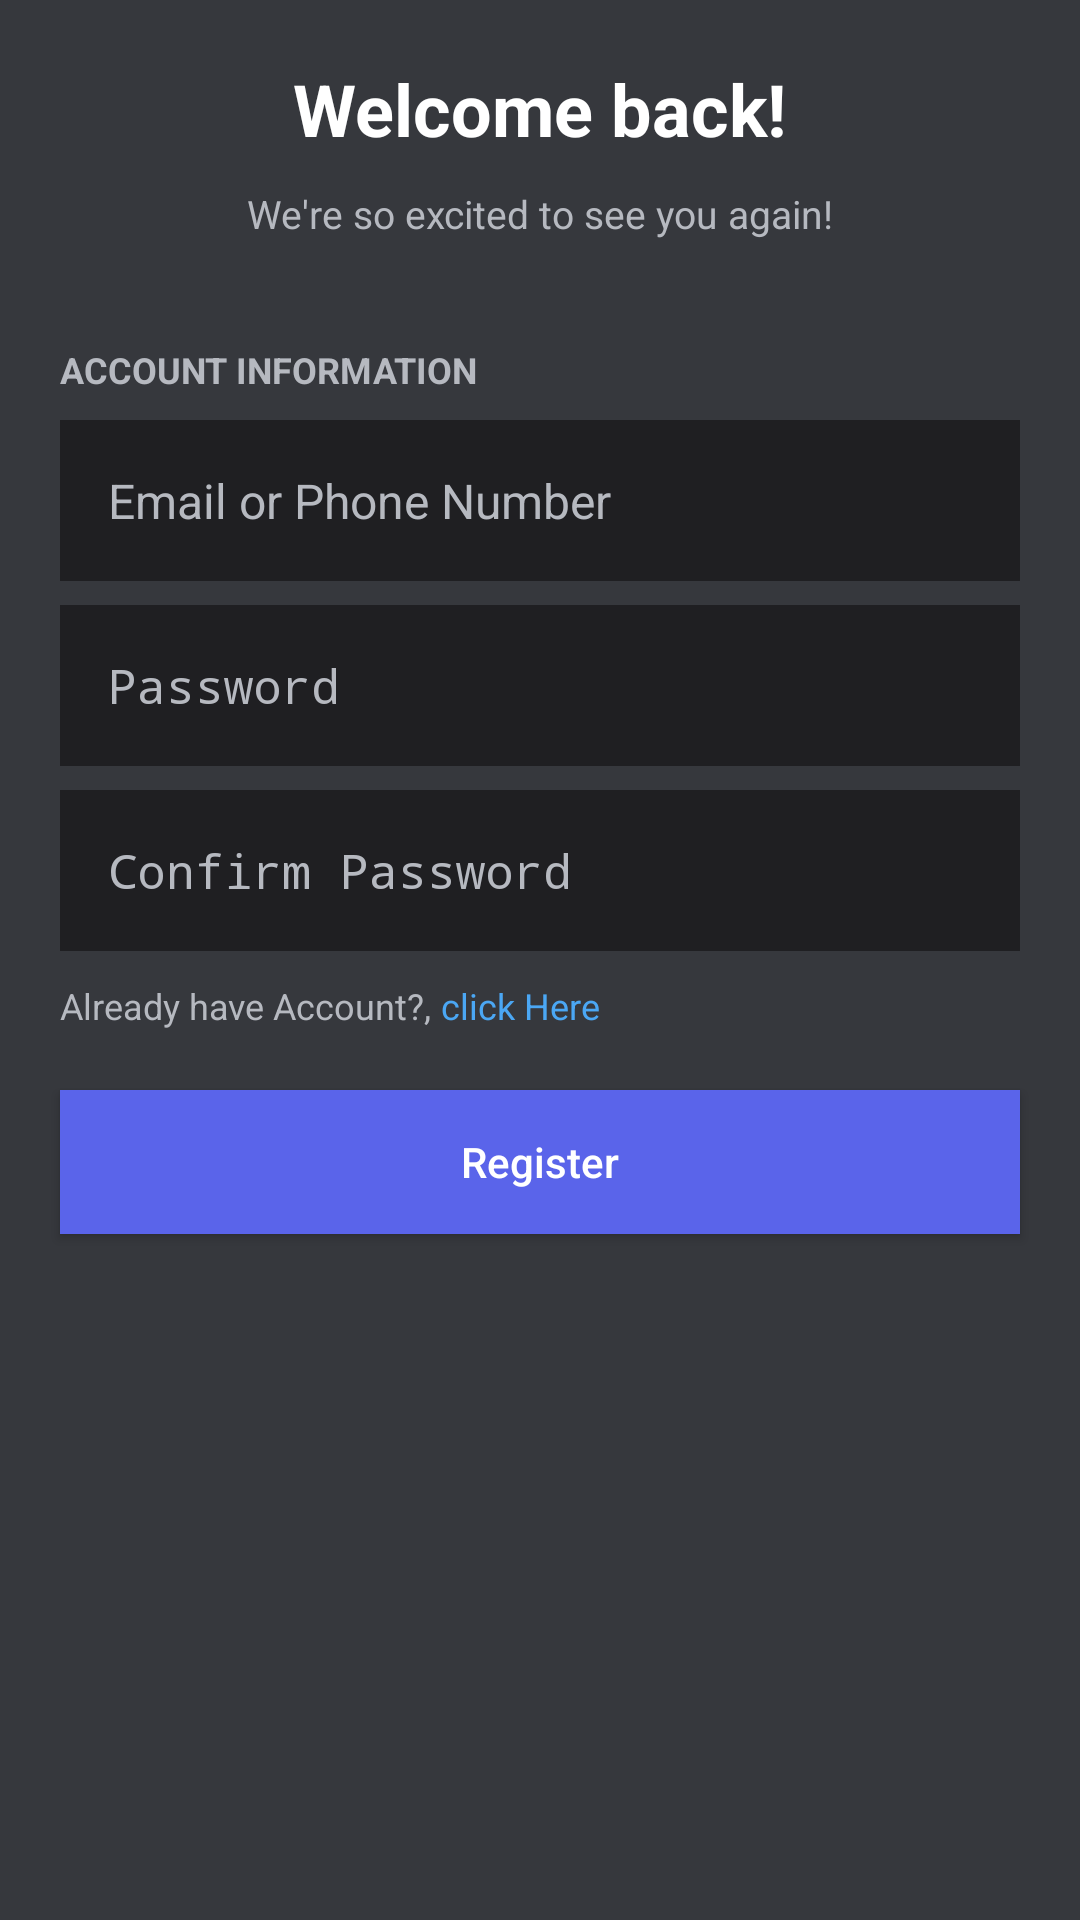

The Android layout XML behind this screen, and the referenced resources:
<!-- AndroidManifest.xml: application theme Theme.IntershalaAssignment -->
<!-- res/layout/fragment_register.xml -->
<?xml version="1.0" encoding="utf-8"?>
<LinearLayout xmlns:android="http://schemas.android.com/apk/res/android"
    xmlns:tools="http://schemas.android.com/tools"
    android:layout_width="match_parent"
    android:layout_height="match_parent"
    tools:context=".fragment.RegisterFragment"
    android:orientation="vertical"
    android:id="@+id/registerFragment"
     android:background="@color/backgroundColor">

    <LinearLayout
        android:id="@+id/linear_layout"
        android:layout_width="match_parent"
        android:layout_height="wrap_content"
        android:orientation="vertical">

        <TextView
            android:layout_width="wrap_content"
            android:layout_height="wrap_content"
            android:layout_gravity="center"
            android:layout_marginTop="20dp"
            android:text="Welcome back!"
            android:textColor="@color/white"
            android:textSize="24sp"
            android:textStyle="bold" />

        <TextView
            android:layout_width="wrap_content"
            android:layout_height="wrap_content"
            android:layout_gravity="center"
            android:layout_marginTop="10dp"
            android:text="We're so excited to see you again!"
            android:textColor="#B6B9C0"
            android:textSize="13sp" />
    </LinearLayout>

    <RelativeLayout
        android:layout_width="match_parent"
        android:layout_height="wrap_content"
        android:layout_marginStart="20dp"
        android:layout_marginEnd="20dp">

        <TextView
            android:id="@+id/txt_des3"
            android:layout_width="wrap_content"
            android:layout_height="wrap_content"
            android:layout_marginTop="35dp"
            android:text="Account Information"
            android:textAllCaps="true"
            android:textColor="#B6B9C0"
            android:textSize="12sp"
            android:textStyle="bold" />

        <ImageView
            android:layout_width="95dp"
            android:layout_height="60dp"
            android:layout_alignParentRight="true"
            android:src="@drawable/pngegg" />

    </RelativeLayout>

    <EditText
        android:id="@+id/ed_ForgotEmail"
        android:layout_width="match_parent"
        android:layout_height="wrap_content"
        android:layout_marginStart="20dp"
        android:layout_marginEnd="20dp"
        android:background="#1F1F22"
        android:hint="Email or Phone Number"
        android:inputType="textEmailAddress"
        android:padding="16dp"
        android:textColor="#B6B9C0"
        android:textColorHint="#B6B9C0"
        android:textSize="16sp" />

    <EditText
        android:id="@+id/ed_ForgotPassword"
        android:layout_width="match_parent"
        android:layout_height="wrap_content"
        android:layout_marginStart="20dp"
        android:layout_marginTop="8dp"
        android:layout_marginEnd="20dp"
        android:background="#1F1F22"
        android:hint="Password"
        android:inputType="textPassword"
        android:padding="16dp"
        android:textColor="#B6B9C0"
        android:textColorHint="#B6B9C0"
        android:textSize="16sp" />

    <EditText
        android:id="@+id/ed_ConfirmPassword"
        android:layout_width="match_parent"
        android:layout_height="wrap_content"
        android:layout_marginStart="20dp"
        android:layout_marginTop="8dp"
        android:layout_marginEnd="20dp"
        android:background="#1F1F22"
        android:hint="Confirm Password"
        android:inputType="textPassword"
        android:padding="16dp"
        android:textColor="#B6B9C0"
        android:textColorHint="#B6B9C0"
        android:textSize="16sp" />

    <RelativeLayout
        android:layout_width="wrap_content"
        android:layout_height="wrap_content">

        <TextView
            android:id="@+id/txt_haveAcc"
            android:layout_width="wrap_content"
            android:layout_height="wrap_content"
            android:layout_marginStart="20dp"
            android:layout_marginTop="10dp"
            android:text="Already have Account?, "
            android:textColor="#B6B9C0"
            android:textSize="12sp" />

        <TextView
            android:id="@+id/txt_login"
            android:layout_width="wrap_content"
            android:layout_height="wrap_content"
            android:layout_marginTop="10dp"
            android:layout_toRightOf="@+id/txt_haveAcc"
            android:text="click Here"
            android:textColor="#4BA7F4"
            android:textSize="12sp" />

    </RelativeLayout>

    <Button
        android:id="@+id/btn_resgister"
        android:layout_width="match_parent"
        android:layout_height="wrap_content"
        android:layout_margin="20dp"
        android:background="#5A64EA"
        android:text="@string/btn_resgister"
        android:textAllCaps="false"
        android:textColor="@color/white" />

</LinearLayout>
<!-- resources referenced by this layout -->
<resources>
  <color name="backgroundColor">#36383d</color>
  <color name="white">#FFFFFFFF</color>
  <string name="btn_resgister">Register</string>
  <style name="Theme.IntershalaAssignment" parent="Base.Theme.IntershalaAssignment" />
  <style name="Base.Theme.IntershalaAssignment" parent="Theme.AppCompat.DayNight.NoActionBar">
          
          
      </style>
</resources>
